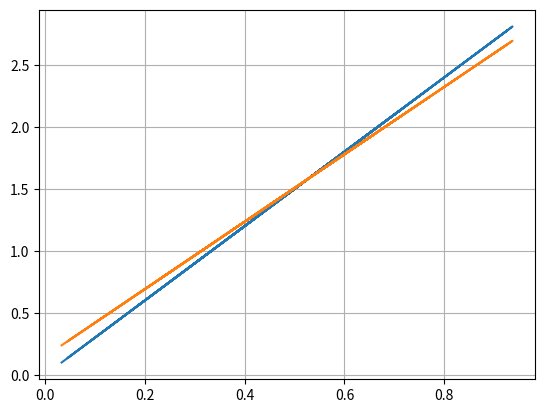

Reproduce this figure in Python.
"""
    这是一个仅实现了Linear层和MSE的简单示例
"""
from typing import Tuple

import numpy as np
from numpy import ndarray


class Parameter(object):
    @staticmethod
    def he_uniform(shape: Tuple[int, int]):
        dim_i, dim_o = shape
        b = np.sqrt(6 / dim_i)
        return np.random.uniform(-b, b, size=shape)

    def __init__(self, shape: Tuple[int, int], initializer: str):
        if 'zero' == initializer:
            param = np.zeros(shape=shape)
        elif 'he_uniform' == initializer:
            param = self.he_uniform(shape)
        else:
            raise ValueError("Unrecognized initializer.")
        self.shape = shape
        self.param: ndarray = param
        self.grad: ndarray = np.zeros_like(param)

    def __call__(self) -> ndarray:
        return self.param

    def zero_grad(self):
        self.grad = np.zeros_like(self.param)

    def accumulate_grad(self, grad: ndarray):
        self.grad += grad

    def update_param(self, fn):
        self.param = fn(self.param, self.grad)

    def update(self, fn):
        self.update_param(fn)
        self.zero_grad()


class Linear(object):
    def __init__(self, input_dim: int, output_dim: int):
        self.io_shape = (input_dim, output_dim)
        # 参数
        self.w = Parameter(self.io_shape, 'he_uniform')
        self.b = Parameter((1, output_dim), 'zero')
        # 记忆Forward时的变量
        self.derivative_x = None

    def __call__(self, x: ndarray):
        return self.forward(x)

    def forward(self, x: ndarray):
        """
        .. math::
            z = xw + b
        """
        self.derivative_x = x
        z = x @ self.w() + self.b()
        return z

    def backward(self, pl_pz: ndarray):
        """
        .. math::
            \dfrac{∂L}{∂w} = \dfrac{∂L}{∂z} \dfrac{∂z}{∂w} = x^T \dfrac{∂L}{∂z}

            \dfrac{∂L}{∂b} = \dfrac{∂L}{∂z} \dfrac{∂z}{∂b} = \dfrac{∂L}{∂z}
        """
        x = self.derivative_x
        self.w.accumulate_grad(x.T @ pl_pz)
        self.b.accumulate_grad(np.sum(pl_pz, axis=0, keepdims=True))

    def update(self, lr: float = 0.01):
        update = (lambda w, g: w - lr * g)
        self.w.update(update)
        self.b.update(update)


class MSELoss(object):
    @staticmethod
    def loss(y_true: ndarray, y_pred: ndarray) -> float:
        return 0.5 * np.square(np.linalg.norm(y_pred - y_true, ord=2))

    @staticmethod
    def grad(y_true: ndarray, y_pred: ndarray) -> ndarray:
        return y_pred - y_true

    def __call__(self, y_true: ndarray, y_pred: ndarray) -> Tuple[float, ndarray]:
        return MSELoss.loss(y_true, y_pred), MSELoss.grad(y_true, y_pred)


if __name__ == '__main__':
    def main():
        from matplotlib import pyplot as plt
        batch_size = 32
        input_dim = 1
        output_dim = 1

        loss = MSELoss()
        linear = Linear(input_dim, output_dim)

        x_train = np.random.rand(batch_size, input_dim)
        y_train = np.sum(x_train, axis=-1, keepdims=True) * 3
        x_test = np.random.rand(batch_size, input_dim)
        y_test = np.sum(x_test, axis=-1, keepdims=True) * 3

        for i in range(100):
            _p = linear(x_train)
            _l, _g = loss(y_train, _p)
            print(_l)

            linear.backward(_g)
            linear.update()

        y_pred = linear(x_test)
        plt.plot([x_test[i] for i in range(batch_size)], [y_test[i] for i in range(batch_size)])
        plt.plot([x_test[i] for i in range(batch_size)], [y_pred[i] for i in range(batch_size)])
        plt.grid()
        plt.show()
    main()
